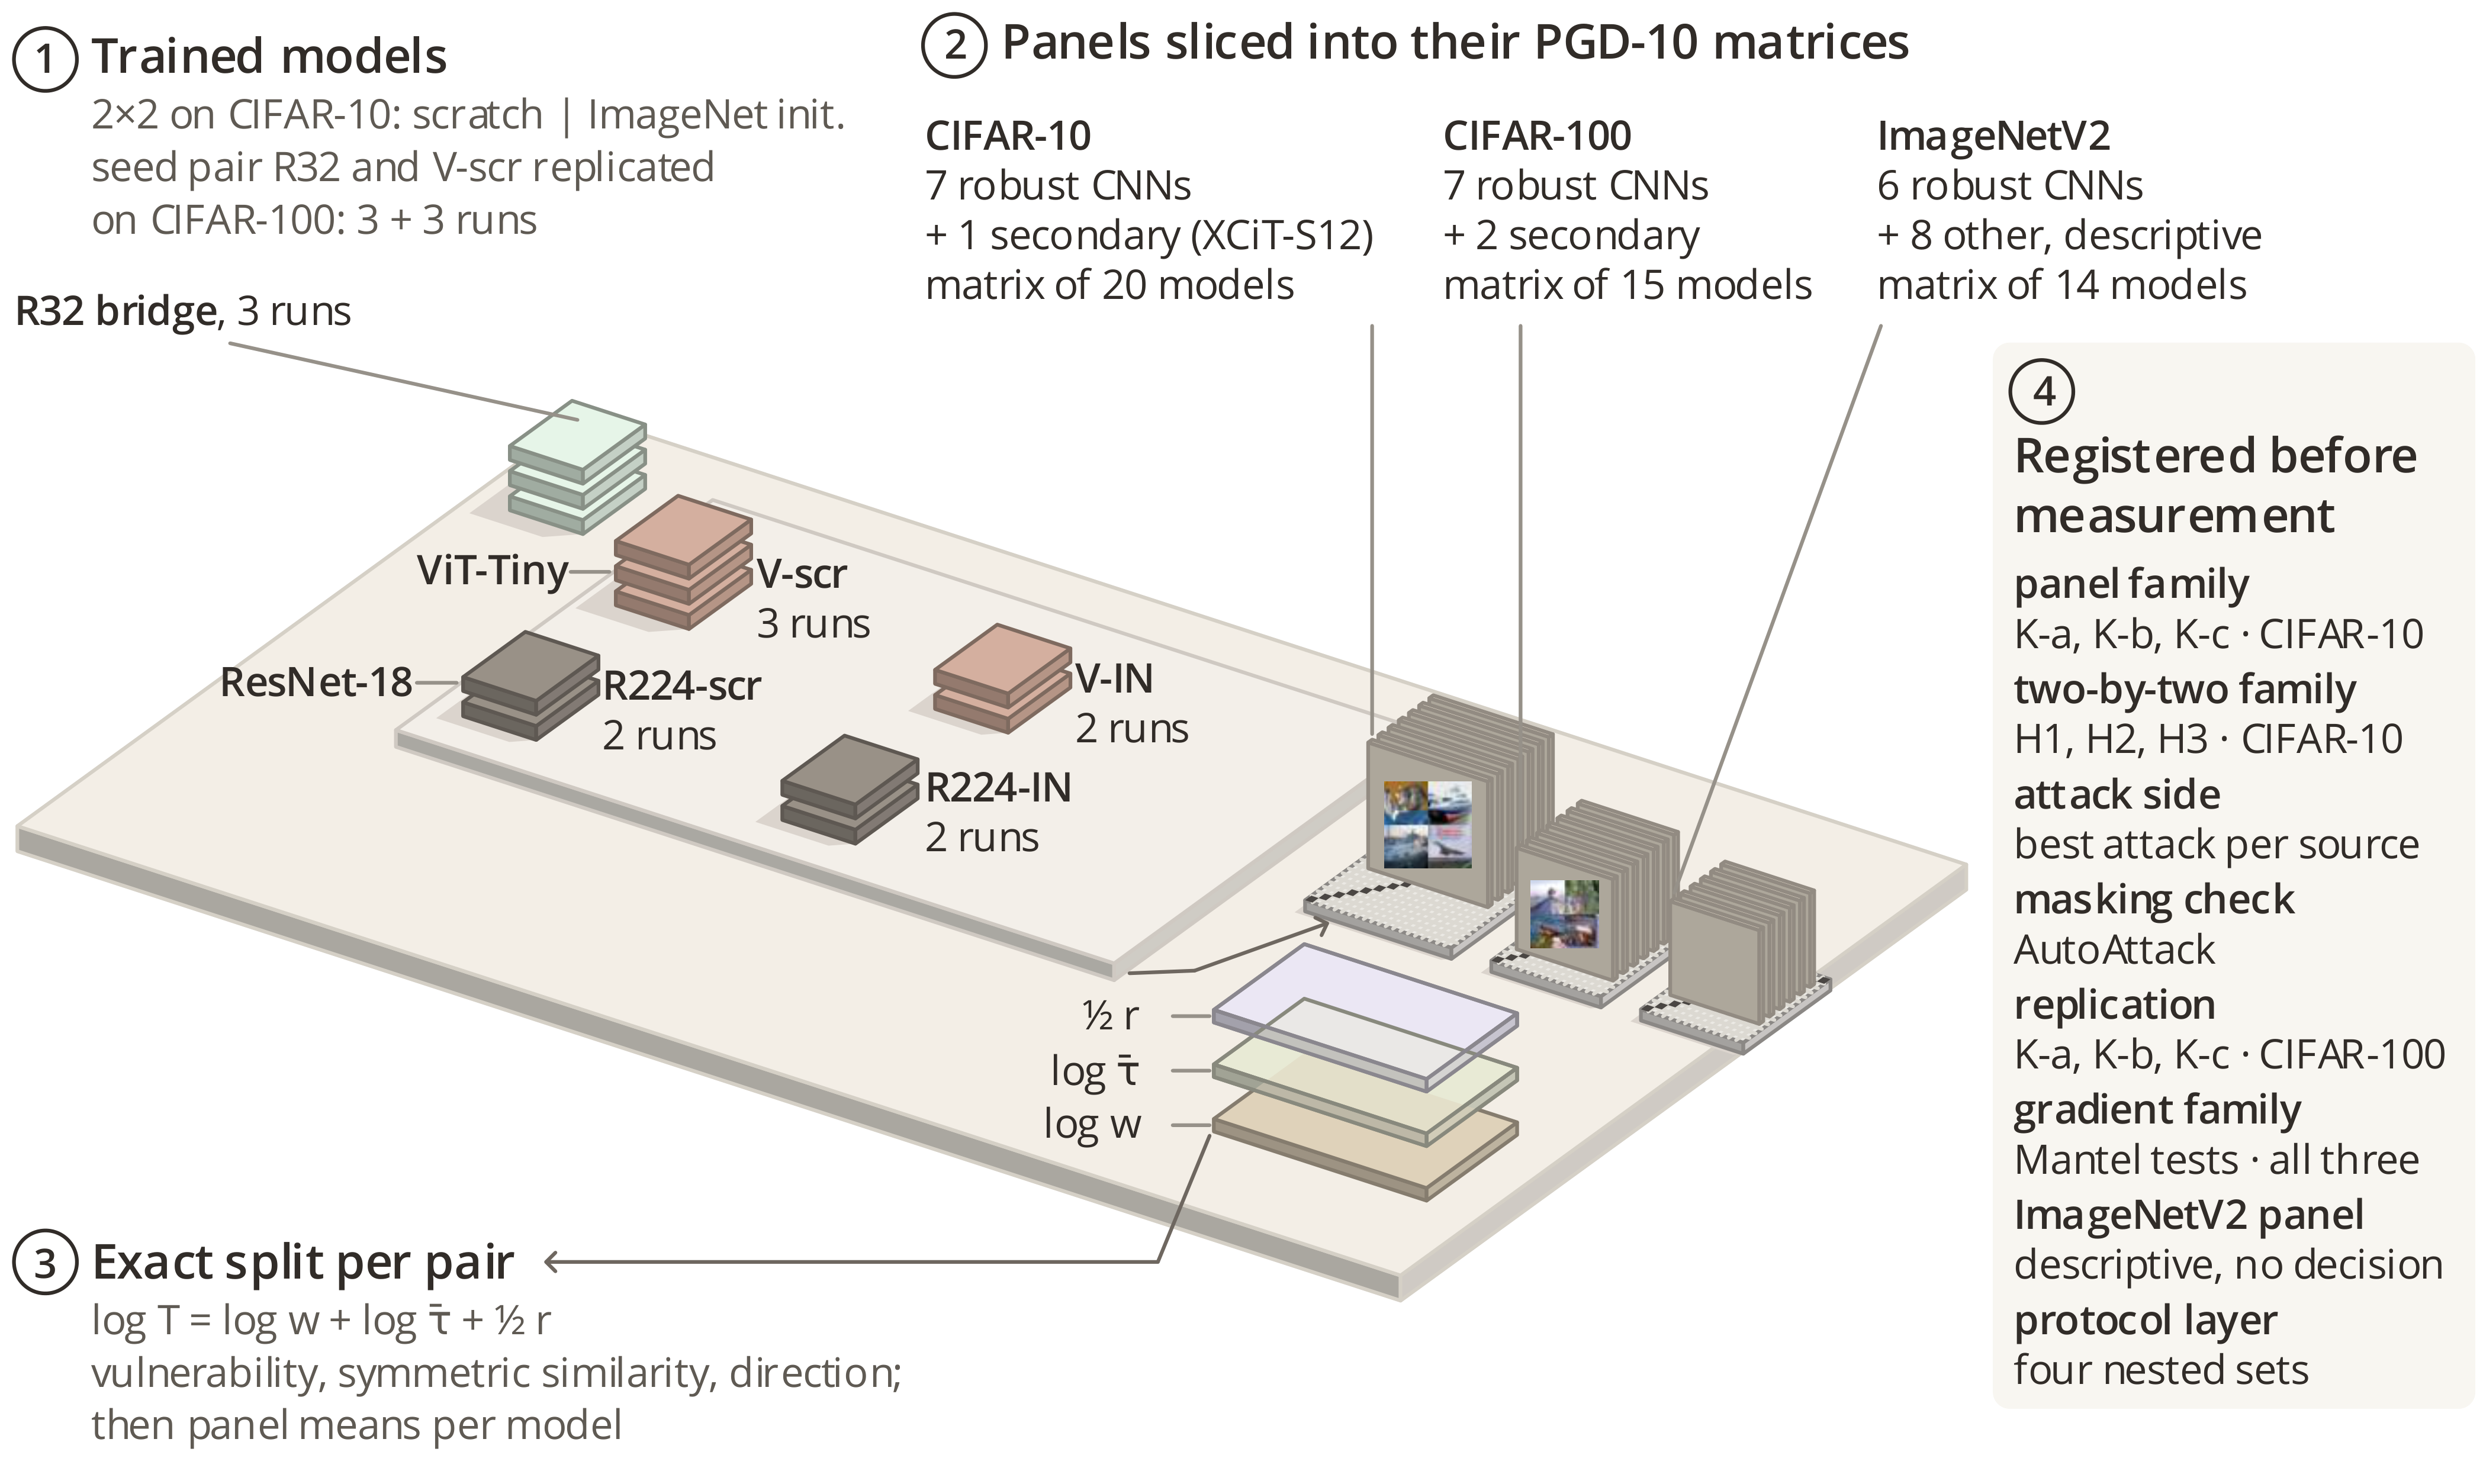

The script that saved this image:
#!/usr/bin/env python
"""pv_a_study_scene: the study design (fig:study_overview's content) as one dimetric maquette scene (Üslup Z).

    python paper/figures/onizleme_v2/pv_a_study_scene.py [--check] [--bak]

Double column (177.53 mm, IEEE Access). One stage plate carries three stations: (1) the trained models
as a 2 x 2 table (rows ViT-Tiny and ResNet-18, columns scratch and ImageNet init.), every cell a stack of
thin slices, one slice per training run, and the R32 bridge plinth beside it; (2) the three reference
panels as card decks, one card per panel member, the CIFAR decks carrying their first four test images
on the front card; (3) the three transfer matrices as flat tiles whose side follows the model count and
whose top is ruled n x n. Floor traces join (1) and (2) to (3). Below the stage, (4) the exact split of
each log transfer rate is three frosted glass layers drawn apart (the lower layers are seen through the
upper ones by pre-composited tones, style Z 'saydamlik'), and (5) the registered families stand on a
note card. Every count is the one fig1_study_overview printed, recounted from the frozen cell tables and
Mantel files and checked against results/C1_REFERANS_FOYU.md by the shared content module
paper/figures/visio/_icerik_study_overview.py (imported read-only; its goruntuler() writer is not used).
Naming: step 3, ring-numbered stations.
"""
from __future__ import annotations

import hashlib
import pickle
import sys
from pathlib import Path

sys.path.insert(0, str(Path(__file__).resolve().parent))
import _z_ortak as Z  # noqa: E402
from _z_ortak import vf, bl, gr, gc, lh, tw, T  # noqa: E402

Z.baslat()
sys.path.insert(0, str(Z.ROOT / "paper" / "figures" / "visio"))
import _icerik_study_overview as IC  # noqa: E402  (read-only: sayilar(), kanit_degerleri())

STEM = "pv_a_study_scene"
KIND = "double"
W = vf.page_width(KIND)
S8 = vf.SMALL
TITLE = vf.TITLE
PAGE_H = 106.0
OX, OY = 27.5, 54.0
TAU_BAR = [("log ", "r"), ("τ̄", "r@DejaVuSans")]     # macros_konsey.tex line 3: \simt = \bar{\tau}
IMG_DIR = Z.OUT / "_img"


def mosaics(n=4, up=8):
    """The first four test images of CIFAR-10 and CIFAR-100, 2 x 2, nearest x8 (the rule of
    _icerik_study_overview.goruntuler, written here instead of into paper/figures/visio)."""
    import numpy as np
    from PIL import Image
    IMG_DIR.mkdir(exist_ok=True)
    out = {}
    for name, (src, key) in IC.GORUNTU.items():
        raw = Path(src).read_bytes()
        d = pickle.loads(raw, encoding="bytes")
        x = np.asarray(d[key][:n]).reshape(n, 3, 32, 32).transpose(0, 2, 3, 1)
        rows = [np.concatenate(list(x[r * 2:(r + 1) * 2]), axis=1) for r in range(2)]
        mos = np.concatenate(rows, axis=0)
        im = Image.fromarray(mos.astype("uint8"), "RGB").resize((mos.shape[1] * up, mos.shape[0] * up), Image.NEAREST)
        p = IMG_DIR / f"{name}_test_0-{n - 1}.png"
        im.save(p)
        out[name] = {"png": str(p.resolve()), "kaynak": src, "kaynak_sha256": hashlib.sha256(raw).hexdigest(),
                     "indeksler": list(range(n)), "islem": f"2x2 mosaic, nearest x{up}"}
    return out


def station(k, x, y, title, subs, cont=None, sub_runs=None):
    bl.ring(f"st{k}", gr(x), gr(y), k, container=cont)
    d = vf.IDS[f"st{k}"]["w"]
    T(f"st{k}_t", x + d + 1.0, y + (d - lh(TITLE)) / 2, [[(title, "sb")]], size=TITLE, cont=cont)
    yy = y + (d - lh(TITLE)) / 2 + lh(TITLE)
    for i, s_ in enumerate(subs):
        T(f"st{k}_s{i}", x + d + 1.0, yy + i * lh(S8), [s_] if isinstance(s_, str) else [s_], size=S8,
          color="muted", cont=cont)
    return yy + len(subs) * lh(S8)


def lay(C, IMG):
    vf.reset(STEM, W, PAGE_H, naming_step=3, naming_kind="rakam")
    S = Z.Sahne(OX, OY)
    lead = vf.C["frame"]
    lw0 = vf.USLUP.line_min_pt
    Z.plaka(S, "pl", -14.0, -16.0, 104.0, 50.0, 1.8)
    # ---------------- (1) the 2 x 2 table and the R32 plinth
    Z.plaka(S, "tb", 0.0, 1.0, 54.0, 28.0, 1.2, tint="kap", z=1.2)
    for f_ in ("top", "front", "right"):
        vf.IDS[f"tb_{f_}"]["container"] = "pl_top"        # the table stands on the stage
    cells = [("R224-scr", "SeedRscr", "govde_res", 0, 0), ("R224-IN", "SeedRin", "govde_res", 1, 0),
             ("V-scr", "SeedVscr", "govde_vit", 0, 1), ("V-IN", "SeedVin", "govde_vit", 1, 1)]
    stacks = {}
    th, gp, fw = 1.0, 0.8, 5.5
    order = sorted(cells, key=lambda c: (-c[4], c[3]))          # back row first, then left to right
    for name, key, tint, c, r in order:
        X0, Y0 = 2.5 + c * 24.0, 4.0 + r * 13.5
        n = C[key]
        Z.golge(S, f"g_{key}", X0, Y0, 1.2, fw, fw, n * (th + gp), group="tbl", k=(0.35, 0.25))
        for i in range(n):
            Z.prizma(S, f"s_{key}_{i}", X0, Y0, 1.2 + i * (th + gp), fw, fw, th, tint, group="tbl")
        stacks[name] = (X0, Y0, n)
    # R32 bridge plinth on the stage floor, right of the table
    n32 = C["SeedRtt"]
    Z.golge(S, "g_r32", -11.0, 24.0, 0, fw, fw, n32 * (th + gp), group="r32", k=(0.35, 0.25))
    for i in range(n32):
        Z.prizma(S, f"s_r32_{i}", -11.0, 24.0, i * (th + gp), fw, fw, th, "govde_r32", group="r32")
    # cell labels on the table top, right of each stack
    for name, key, tint, c, r in cells:
        X0, Y0, n = stacks[name]
        p = S.P(X0 + fw + 4.6, Y0 + 0.5, 1.2)
        T(f"cl_{key}", p[0], p[1] - 2 * lh(S8) + 0.6, [[(name, "sb")], [f"{n} runs"]], size=S8, cont="tb_top")
    p = S.P(-11.0 + fw / 2, 24.0 + fw / 2, n32 * (th + gp))
    bx, by, bw, bh = T("cl_r32", 1.0, 20.5, [[("R32 bridge", "sb"), (f", {n32} runs", "r")]], size=S8)
    vf.seg("cl_r32_ld", (bx + bw * 0.6, by + bh + 0.3), (p[0], p[1] - 0.3), vf.C["frame"], vf.USLUP.line_min_pt)
    # row heads left of the table (columns: station 1 subtitle and the cell names)
    for r, lab in enumerate(("ResNet-18", "ViT-Tiny")):
        a = S.P(0.0, 4.0 + r * 13.5 + fw / 2, 1.2)
        bx, by, bw, bh = T(f"rh{r}", a[0] - 3.5, a[1] - lh(S8) / 2, [[(lab, "sb")]], size=S8, align="r", cont="pl_top")
        vf.seg(f"rh{r}_ld", (bx + bw + 0.3, a[1]), (a[0] - 0.3, a[1]), lead, lw0)
    # ---------------- (2) each reference panel is a deck that stands on its own transfer-matrix tile: the
    # cards are sliced into the matrix plate (one card per panel member; tile side 0.55 mm per model, ruled
    # n x n, the undefined diagonal dark). The physical bond replaces the old deck -> matrix arrow.
    sets = [("CIFAR-10", "cifar10", C["PanelCten"], C["NmodCten"]), ("CIFAR-100", "cifar100", C["PanelChun"], C["NmodChun"]),
            ("ImageNetV2", None, C["PanelIN"], C["NmodIN"])]
    ct, cg = 0.35, 0.55
    TY = 12.0                                         # front edge of the tiles (depth)
    X0 = 59.0
    deckrec, tilerec = {}, {}
    geo = []
    for name, img, npanel, nmod in sets:
        sd = 0.55 * nmod
        geo.append((name, img, npanel, nmod, X0, sd))
        X0 += sd + 3.0
    for name, img, npanel, nmod, X0, sd in geo:
        Z.golge(S, f"g_t{nmod}", X0, TY, 0, sd, sd, 0.8, group="data", k=(0.6, 0.45))
    for name, img, npanel, nmod, X0, sd in geo:
        rec = Z.prizma(S, f"t{nmod}", X0, TY, 0.0, sd, sd, 0.8, "notr", group="data")
        a, b, c, d = rec["corners"]["top"]
        for k in range(1, nmod):
            f = k / nmod
            vf.seg(f"t{nmod}_u{k}", (a[0] + (b[0] - a[0]) * f, a[1] + (b[1] - a[1]) * f),
                   (d[0] + (c[0] - d[0]) * f, d[1] + (c[1] - d[1]) * f), vf.tint_of("izgara")[0], lw0)
            vf.seg(f"t{nmod}_v{k}", (a[0] + (d[0] - a[0]) * f, a[1] + (d[1] - a[1]) * f),
                   (b[0] + (c[0] - b[0]) * f, b[1] + (c[1] - b[1]) * f), vf.tint_of("izgara")[0], lw0)
        p0 = lambda u, v: (a[0] + (b[0] - a[0]) * u + (d[0] - a[0]) * v, a[1] + (b[1] - a[1]) * u + (d[1] - a[1]) * v)
        for k in range(nmod):
            cell = [p0(k / nmod, k / nmod), p0((k + 1) / nmod, k / nmod), p0((k + 1) / nmod, (k + 1) / nmod),
                    p0(k / nmod, (k + 1) / nmod)]
            vf.poly(f"t{nmod}_d{k}", cell + [cell[0]], fill=vf.tint_of("isi_0")[0], line=None, role="obstacle",
                    group="data", ctype="iso")
        tilerec[name] = (X0, nmod, rec)
        # the deck on the back half of the tile; cards as wide as the tile allows
        cw = min(9.0, sd - 1.0)
        dy0 = TY + sd - 0.3 - npanel * (ct + cg)
        recs = []
        for k in reversed(range(npanel)):
            recs.append(Z.prizma(S, f"d{nmod}_{k}", X0 + (sd - cw) / 2, dy0 + k * (ct + cg), 0.8, cw, ct, cw,
                                 "ton_6", group="data"))
        front = recs[-1]
        if img:
            fx, fy, fw_, fh_ = bl.fit_on_front_face(front["corners"]["front"], IMG[img]["png"], margin=0.4)
            vf.image(f"im_{img}", fx, fy, fw_, fh_, IMG[img]["png"], border=False, group="data", grid=False)
        deckrec[name] = (X0 + (sd - cw) / 2, dy0, npanel, front, cw)
    # ---------------- floor trace: the trained models are attacked against the panels (PGD-10)
    ink, lwn = vf.C["arrow"], vf.LW["normal"]
    k = S.P(57.5, 4.0, 0)
    vf.seg("f13_a", S.P(54.3, 2.0, 0.0), k, ink, lwn)
    vf.seg("f13_b", k, S.P(61.0, 11.6, 0), ink, lwn, arrow=True)
    return S, stacks, deckrec, tilerec


def labels(S, C, deckrec, tilerec):
    lead, lw0 = vf.C["frame"], vf.USLUP.line_min_pt
    # the PGD-10 attack is named in station 2's title (no free floor beside the trace head)
    # one label per data set above the stage: panel members and the matrix size
    texts = {"CIFAR-10": [f"{C['PanelCten']} robust CNNs", f"+ {C['SecCten']} secondary (XCiT-S12)"],
             "CIFAR-100": [f"{C['PanelChun']} robust CNNs", f"+ {C['SecChun']} secondary"],
             "ImageNetV2": [f"{C['PanelIN']} robust CNNs", f"+ {C['NmodIN'] - C['PanelIN']} other, descriptive"]}
    xs = {"CIFAR-10": 66.0, "CIFAR-100": 103.0, "ImageNetV2": 134.0}
    for name, (X0, Y0, n, front, cw) in deckrec.items():
        nmod = tilerec[name][1]
        top = front["corners"]["top"][3]
        lines = [[(name, "sb")]] + [[(t, "r")] for t in texts[name]] + [[(f"matrix of {nmod} models", "r")]]
        bx, by, bw, bh = T(f"dl_{name}", xs[name], 8.0, lines, size=S8)
        vf.seg(f"dl_{name}_ld", (min(max(top[0], bx + 0.5), bx + bw - 0.5), by + bh + 0.3), (top[0], top[1] - 0.4),
               lead, lw0)


def split(C, S):
    """(4) the exact split: three frosted layers drawn apart, lower layers seen through the upper ones."""
    L = S                                          # on the stage now, in front of the matrices
    lw0 = vf.USLUP.line_min_pt
    layers = [("w", "govde_panel", 0.0), ("tau", "ton_2", 3.9), ("r", "ton_4", 7.8)]
    Wl, Dl, Tl = 16.0, 8.0, 0.9
    SX, SY = 70.0, -9.0
    drawn = []
    for key, tint, z in layers:
        rec = Z.prizma(L, f"sp_{key}", SX, SY, z, Wl, Dl, Tl, tint, group="data")
        # see-through: every part of a lower layer under this layer is redrawn, pre-composited with it
        for lk, lrec in drawn:
            for lf in ("top", "front", "right"):
                for uf in ("front", "top", "right"):
                    piece = Z.kirp(lrec["corners"][lf], rec["corners"][uf])
                    if len(piece) >= 3:
                        lo = lrec["tones"][lf].lstrip("#")
                        up = rec["tones"][uf].lstrip("#")
                        vf.poly(f"sp_see_{key}_{lk}_{lf}_{uf}", piece + [piece[0]], fill=vf.mix(up, lo, 0.45),
                                line=None, role="obstacle", group="data", ctype="iso")
        drawn.append((key, rec))
    # the upper layers' edges again on top, so the glass keeps its outline
    for key, rec in drawn[1:]:
        for f in ("front", "right", "top"):
            pts = rec["corners"][f]
            vf.poly(f"sp_edge_{key}_{f}", pts + [pts[0]], fill=None, line=rec["outline"].lstrip("#"), lw=lw0,
                    role="deco", group="data", ctype="iso")
    labs = {"w": [("log w", "r")], "tau": TAU_BAR, "r": [("½ r", "r")]}
    lead = vf.C["frame"]
    for key, rec in drawn:
        f = rec["corners"]["front"]
        a = ((f[0][0] + f[3][0]) / 2, (f[0][1] + f[3][1]) / 2)
        wl = tw([labs[key]], S8) + 1.0
        bx, by, bw, bh = T(f"spl_{key}", a[0] - 3.5 - wl, a[1] - lh(S8) / 2, [labs[key]], size=S8, w=wl,
                           cont="pl_top")
        vf.seg(f"spl_{key}_ld", (bx + bw + 0.6, a[1]), (a[0] - 0.3, a[1]), lead, lw0)
    return L, drawn


FAMILIES = [("panel family", "K-a, K-b, K-c", "CIFAR-10"), ("two-by-two family", "H1, H2, H3", "CIFAR-10"),
            ("attack side", "best attack per source", ""), ("masking check", "AutoAttack", ""),
            ("replication", "K-a, K-b, K-c", "CIFAR-100"), ("gradient family", "Mantel tests", "all three"),
            ("ImageNetV2 panel", "descriptive, no decision", "")]


def registry():
    """(5) registered families on a narrow note card in the right column."""
    x0, y0, w0 = 142.5, 24.5, 34.5
    f, e = vf.tint_of("kutu")
    rows = len(FAMILIES)
    h0 = gc(1.25 + 4.0 + 0.25 + 2 * lh(TITLE) + 0.5 + (rows + 1) * 2 * lh(S8) + 1.25)
    vf.rect("reg", gr(x0), gr(y0), gc(w0), h0, fill=f, line=None, rnd=float(vf.USLUP.corner_mm), role="container",
            ctype="card")
    bl.ring("st4", gr(x0 + 1.25), gr(y0 + 1.25), 4, container="reg")
    d = vf.IDS["st4"]["w"]
    yb = y0 + 1.25 + d + 0.25
    T("st4_t", x0 + 1.25, yb, [[("Registered before", "sb")], [("measurement", "sb")]], size=TITLE, cont="reg")
    yb += 2 * lh(TITLE) + 0.5
    for i, (nm, det, ds) in enumerate(FAMILIES):
        y = yb + i * 2 * lh(S8)
        T(f"fam{i}", x0 + 1.25, y, [[(nm, "sb")], [det if not ds else f"{det} · {ds}"]], size=S8, cont="reg",
          w=w0 - 2.0)
    y = yb + rows * 2 * lh(S8)
    T("fam_prot", x0 + 1.25, y, [[("protocol layer", "sb")], ["four nested sets"]], size=S8, cont="reg", w=w0 - 2.0)
    return y0 + h0


CAPTION = ("The study as one scene. The 2×2 design carries one slice per training run, beside the R32 bridge (1); "
           "each fixed reference panel is a deck sliced into its own transfer matrix (2); each log transfer rate splits "
           "exactly into vulnerability, symmetric similarity and direction (3); families were registered before "
           "measurement (4). No result is shown.")


def main():
    C, FOY, OKUNAN = IC.sayilar()
    IMG = mosaics()
    S, stacks, deckrec, tilerec = lay(C, IMG)
    labels(S, C, deckrec, tilerec)
    split(C, S)
    registry()
    station(1, 1.0, 2.0, "Trained models", ["2×2 on CIFAR-10: scratch | ImageNet init.",
                                            "seed pair R32 and V-scr replicated",
                                            f"on CIFAR-100: {C['SeedChunR']} + {C['SeedChunV']} runs"])
    station(2, 66.0, 1.0, "Panels sliced into their PGD-10 matrices", [])
    y3 = station(3, 1.0, 88.0, "Exact split per pair",
            [[("log T = log w + ", "r")] + TAU_BAR + [(" + ½ r", "r")],
             "vulnerability, symmetric similarity, direction;", "then panel means per model"])
    # the split goes to the analysis: a trace from the lowest glass layer down to station 3's title (flow label)
    wl = vf.THREE_D["sp_w"]["corners"]["front"][0]
    tt = vf.IDS["st3_t"]
    tip = (tt["x"] + tt["w"] + 0.8, tt["y"] + tt["h"] / 2)
    vf.seg("f_split_a", (wl[0] - 0.3, wl[1] + 0.3), (wl[0] - 4.0, tip[1]), vf.C["arrow"], vf.LW["normal"])
    vf.seg("f_split_b", (wl[0] - 4.0, tip[1]), tip, vf.C["arrow"], vf.LW["normal"], arrow=True)
    if "--bak" in sys.argv:
        Z.onizle(str(Path(vf.STEM).with_name(STEM + "_bak.png")))
        print("quick look written")
        return 0
    rep = vf.run()
    print("verdict", rep["verdict"])
    if rep["verdict"] == "PREFLIGHT-ONLY":
        return 0
    if rep["verdict"] != "PASS":
        return 1
    vf.write_fig_manifest("Study design as one scene: trained models and fixed reference panels give transfer "
                          "matrices, each log rate split exactly into vulnerability, similarity and direction; "
                          "families registered before measurement.", kind=KIND, panels=5,
                          n_exempt_reason="model and run counts are printed at each station")
    Z.manifest_ek(sablon="yontem_semasi", tur="sematik", surec_zinciri=True, uslup_yolu="<skill>/styles/uslup_Z.yaml",
                  sunum_kalibi="sahne", altyazi_taslagi=CAPTION,
                  istasyonlar=["1 Trained models", "2 Panels sliced into their matrices", "3 Exact split per pair",
                               "4 Registered before measurement"])
    deg = IC.kanit_degerleri(C)
    deg.append(Z.ev("ImageNetV2 models outside the robust CNN panel", C["NmodIN"] - C["PanelIN"], IC.M8,
                    "len(modeller_ortak) - count(birincil_panel)", "NmodIN - PanelIN"))
    for name, d in IMG.items():
        deg.append(Z.ev(f"{name} test images", d["indeksler"], d["kaynak"], "b'data'[0:4] (pickle)", d["islem"]))
    Z.kanit_yaz(STEM, deg, ek={"foy_karsilastirmasi": FOY, "okunan_anahtarlar": OKUNAN, "goruntuler": IMG,
                              "icerik_modulu": "paper/figures/visio/_icerik_study_overview.py (salt okunur ice aktarim)",
                              "gosterim": {"tau_bar": "τ̄", "kaynak": "paper/manuscript/macros_konsey.tex line 3"},
                              "aileler_kaynagi": "paper/figures/visio/fig_study_overview.py FAMILIES (metin, sayi degil)",
                              "altyazi_taslagi": CAPTION})
    Z.denge_ajan(STEM, 2, {"gercek_goruntu": (True, "the CIFAR-10 and CIFAR-100 decks carry the first four test "
                                                    "images of each set on their front card")})
    return 0


if __name__ == "__main__":
    sys.exit(main())
